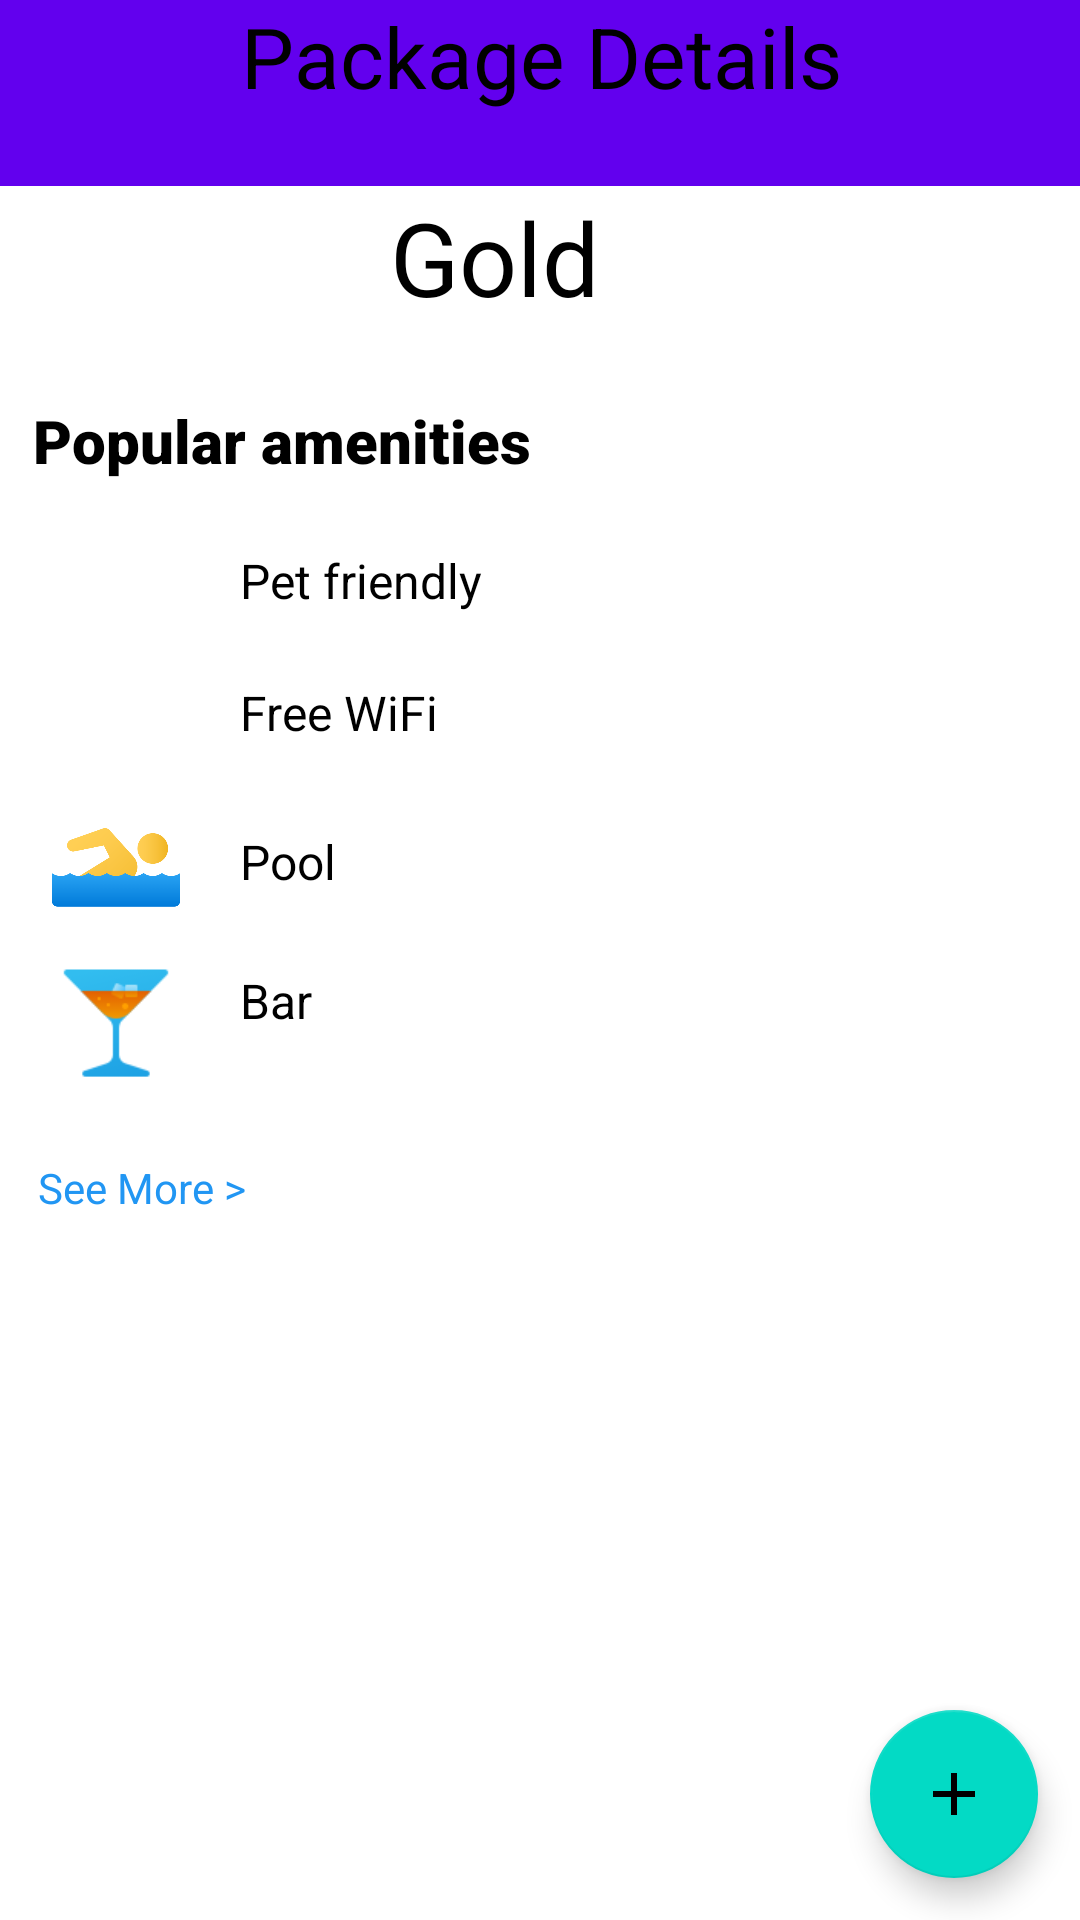

The Android layout XML behind this screen, and the referenced resources:
<!-- AndroidManifest.xml: application theme Theme.MADAssigement -->
<!-- res/layout/activity_hotel_details.xml -->
<?xml version="1.0" encoding="utf-8"?>
<androidx.constraintlayout.widget.ConstraintLayout xmlns:android="http://schemas.android.com/apk/res/android"
    xmlns:app="http://schemas.android.com/apk/res-auto"
    xmlns:tools="http://schemas.android.com/tools"
    android:layout_width="match_parent"
    android:layout_height="match_parent"
    android:backgroundTint="#FFEB3B"
    android:foregroundTint="#00FFE500"
    tools:context=".Hotel_details">

    <TextView
        android:id="@+id/textView7"
        android:layout_width="@dimen/Tittle_bar_width"
        android:layout_height="@dimen/Tittle_bar_height"
        android:background="#3F51B5"
        android:backgroundTint="@color/purple_500"
        android:text="@string/package_details"
        android:textColor="@color/black"
        android:textAlignment="center"
        android:textSize="28dp"
        app:layout_constraintBottom_toBottomOf="parent"
        app:layout_constraintEnd_toEndOf="parent"
        app:layout_constraintStart_toStartOf="parent"
        app:layout_constraintTop_toTopOf="parent"
        app:layout_constraintVertical_bias="0.0" />

    <View
        android:id="@+id/view"
        android:layout_width="408dp"
        android:layout_height="661dp"
        app:layout_constraintBottom_toBottomOf="parent"
        app:layout_constraintEnd_toEndOf="parent"
        app:layout_constraintHorizontal_bias="0.133"
        app:layout_constraintStart_toStartOf="parent"
        app:layout_constraintTop_toBottomOf="@+id/textView7"
        app:layout_constraintVertical_bias="0.081" />

    <TextView
        android:id="@+id/textView14"
        android:layout_width="@dimen/pName_width"
        android:layout_height="@dimen/pName_height"
        android:fontFamily="sans-serif-black"
        android:text="@string/Stays_details"
        android:textColor="@color/black"
        android:textSize="20sp"
        app:layout_constraintBottom_toBottomOf="parent"
        app:layout_constraintEnd_toEndOf="parent"
        app:layout_constraintHorizontal_bias="0.065"
        app:layout_constraintStart_toStartOf="parent"
        app:layout_constraintTop_toTopOf="parent"
        app:layout_constraintVertical_bias="0.221" />

    <com.google.android.material.floatingactionbutton.FloatingActionButton
        android:id="@+id/floatingActionButton"
        android:layout_width="@dimen/addmore_width"
        android:layout_height="@dimen/addmore_height"
        android:backgroundTint="@color/teal_200"
        android:clickable="true"
        android:contentDescription="@string/add_package"
        app:layout_constraintBottom_toBottomOf="parent"
        app:layout_constraintEnd_toEndOf="parent"
        app:layout_constraintHorizontal_bias="0.954"
        app:layout_constraintStart_toStartOf="parent"
        app:layout_constraintTop_toTopOf="parent"
        app:layout_constraintVertical_bias="0.976"
        app:srcCompat="@drawable/ic_baseline_add_24" />

    <TextView
        android:id="@+id/textView10"
        android:layout_width="@dimen/PackageNAme_width"
        android:layout_height="@dimen/PackageNAme_height"
        android:text="@string/Package_name"
        android:textColor="@color/black"
        android:textSize="34sp"
        app:layout_constraintBottom_toBottomOf="parent"
        app:layout_constraintEnd_toEndOf="parent"
        app:layout_constraintHorizontal_bias="0.454"
        app:layout_constraintStart_toStartOf="parent"
        app:layout_constraintTop_toTopOf="@+id/view"
        app:layout_constraintVertical_bias="0.014" />

    <ImageView
        android:id="@+id/imageView10"
        android:layout_width="@dimen/pphoto_width"
        android:layout_height="@dimen/pphoto_height"
        app:layout_constraintBottom_toBottomOf="parent"
        app:layout_constraintEnd_toEndOf="parent"
        app:layout_constraintHorizontal_bias="0.044"
        app:layout_constraintStart_toStartOf="parent"
        app:layout_constraintTop_toTopOf="parent"
        app:layout_constraintVertical_bias="0.294"
        app:srcCompat="@drawable/icons8_dog_96" />

    <TextView
        android:id="@+id/textView15"
        android:layout_width="@dimen/pfacilities_width"
        android:layout_height="@dimen/pfacilities_height"
        android:text="@string/Facility01"
        android:textColor="@color/black"
        android:textSize="16sp"
        app:layout_constraintBottom_toBottomOf="parent"
        app:layout_constraintEnd_toEndOf="parent"
        app:layout_constraintHorizontal_bias="0.29"
        app:layout_constraintStart_toStartOf="parent"
        app:layout_constraintTop_toTopOf="parent"
        app:layout_constraintVertical_bias="0.299" />

    <TextView
        android:id="@+id/textView16"
        android:layout_width="@dimen/pfacilities_width"
        android:layout_height="@dimen/pfacilities_height"
        android:text="@string/Facility02"
        android:textColor="@color/black"
        android:textSize="16sp"
        app:layout_constraintBottom_toBottomOf="parent"
        app:layout_constraintEnd_toEndOf="parent"
        app:layout_constraintHorizontal_bias="0.29"
        app:layout_constraintStart_toStartOf="parent"
        app:layout_constraintTop_toTopOf="parent"
        app:layout_constraintVertical_bias="0.371" />

    <TextView
        android:id="@+id/textView17"
        android:layout_width="@dimen/pfacilities_width"
        android:layout_height="@dimen/pfacilities_height"
        android:text="@string/Facility03"
        android:textColor="@color/black"
        android:textSize="16sp"
        app:layout_constraintBottom_toBottomOf="parent"
        app:layout_constraintEnd_toEndOf="parent"
        app:layout_constraintHorizontal_bias="0.29"
        app:layout_constraintStart_toStartOf="parent"
        app:layout_constraintTop_toTopOf="parent"
        app:layout_constraintVertical_bias="0.452" />

    <TextView
        android:id="@+id/textView18"
        android:layout_width="@dimen/pfacilities_width"
        android:layout_height="@dimen/pfacilities_height"
        android:text="@string/Facility04"
        android:textColor="@color/black"
        android:textSize="16sp"
        app:layout_constraintBottom_toBottomOf="parent"
        app:layout_constraintEnd_toEndOf="parent"
        app:layout_constraintHorizontal_bias="0.29"
        app:layout_constraintStart_toStartOf="parent"
        app:layout_constraintTop_toTopOf="parent"
        app:layout_constraintVertical_bias="0.528" />

    <ImageView
        android:id="@+id/imageView11"
        android:layout_width="@dimen/pphoto_width"
        android:layout_height="@dimen/pphoto_height"
        app:layout_constraintBottom_toBottomOf="parent"
        app:layout_constraintEnd_toEndOf="parent"
        app:layout_constraintHorizontal_bias="0.044"
        app:layout_constraintStart_toStartOf="parent"
        app:layout_constraintTop_toTopOf="parent"
        app:layout_constraintVertical_bias="0.365"
        app:srcCompat="@drawable/icons8_wi_fi_96" />

    <ImageView
        android:id="@+id/imageView12"
        android:layout_width="@dimen/pphoto_width"
        android:layout_height="@dimen/pphoto_height"
        app:layout_constraintBottom_toBottomOf="parent"
        app:layout_constraintEnd_toEndOf="parent"
        app:layout_constraintHorizontal_bias="0.044"
        app:layout_constraintStart_toStartOf="parent"
        app:layout_constraintTop_toTopOf="parent"
        app:layout_constraintVertical_bias="0.437"
        app:srcCompat="@drawable/lap_pool" />

    <ImageView
        android:id="@+id/imageView13"
        android:layout_width="@dimen/pphoto_width"
        android:layout_height="@dimen/pphoto_height"
        app:layout_constraintBottom_toBottomOf="parent"
        app:layout_constraintEnd_toEndOf="parent"
        app:layout_constraintHorizontal_bias="0.044"
        app:layout_constraintStart_toStartOf="parent"
        app:layout_constraintTop_toTopOf="parent"
        app:layout_constraintVertical_bias="0.533"
        app:srcCompat="@drawable/icons8_cocktail_96" />

    <TextView
        android:id="@+id/textView19"
        android:layout_width="@dimen/seemore_width"
        android:layout_height="@dimen/seemore_height"
        android:text="@string/see_more"
        android:textColor="@color/Light_blue"
        app:layout_constraintBottom_toBottomOf="parent"
        app:layout_constraintEnd_toEndOf="parent"
        app:layout_constraintHorizontal_bias="0.045"
        app:layout_constraintStart_toStartOf="parent"
        app:layout_constraintTop_toTopOf="parent"
        app:layout_constraintVertical_bias="0.62" />

    <ImageButton
        android:id="@+id/imageButton4"
        android:layout_width="@dimen/BackArrow_width"
        android:layout_height="@dimen/BackArrow_height"
        android:background="@color/purple_500"
        android:backgroundTint="@color/purple_500"
        app:layout_constraintBottom_toBottomOf="parent"
        app:layout_constraintEnd_toEndOf="parent"
        app:layout_constraintHorizontal_bias="0.039"
        app:layout_constraintStart_toStartOf="parent"
        app:layout_constraintTop_toTopOf="parent"
        app:layout_constraintVertical_bias="0.01"
        app:srcCompat="@drawable/ic_baseline_arrow_back_24" />

</androidx.constraintlayout.widget.ConstraintLayout>
<!-- resources referenced by this layout -->
<resources>
  <color name="Light_blue">#2196F3</color>
  <color name="black">#FF000000</color>
  <color name="purple_500">#FF6200EE</color>
  <color name="teal_200">#FF03DAC5</color>
  <dimen name="BackArrow_height">50dp</dimen>
  <dimen name="BackArrow_width">59dp</dimen>
  <dimen name="PackageNAme_height">46dp</dimen>
  
      //Login Page
  <dimen name="PackageNAme_width">74dp</dimen>
  <dimen name="Tittle_bar_height">62dp</dimen>
  <dimen name="Tittle_bar_width">412dp</dimen>
  <dimen name="addmore_height">56dp</dimen>
  <dimen name="addmore_width">63dp</dimen>
  <dimen name="pName_height">37dp</dimen>
  <dimen name="pName_width">189dp</dimen>
  <dimen name="pfacilities_height">29dp</dimen>
  <dimen name="pfacilities_width">84dp</dimen>
  <dimen name="pphoto_height">49dp</dimen>
  <dimen name="pphoto_width">50dp</dimen>
  <dimen name="seemore_height">17dp</dimen>
  <dimen name="seemore_width">80dp</dimen>
  <!-- drawable ic_baseline_add_24 (drawable) -->
  <vector android:height="48dp" android:tint="#0D96F6"
      android:viewportHeight="24" android:viewportWidth="24"
      android:width="48dp" xmlns:android="http://schemas.android.com/apk/res/android">
      <path android:fillColor="@android:color/white" android:pathData="M19,13h-6v6h-2v-6H5v-2h6V5h2v6h6v2z"/>
  </vector>
  <!-- drawable icons8_cocktail_96: png bitmap (drawable, 1779 bytes) -->
  <!-- drawable lap_pool: png bitmap (drawable, 12448 bytes) -->
  <string name="Facility01">Pet friendly</string>
  <string name="Facility02">Free WiFi</string>
  <string name="Facility03">Pool</string>
  <string name="Facility04">Bar</string>
  <string name="Package_name">Gold</string>
  <string name="Stays_details">Popular amenities</string>
  <string name="add_package">Add package</string>
  <string name="package_details">Package Details</string>
  <string name="see_more">See More &gt;</string>
  <style name="Theme.MADAssigement" parent="Theme.MaterialComponents.DayNight.DarkActionBar">
          
          <item name="colorPrimary">@color/purple_500</item>
          <item name="colorPrimaryVariant">@color/purple_700</item>
          <item name="colorOnPrimary">@color/white</item>
          
          <item name="colorSecondary">@color/teal_200</item>
          <item name="colorSecondaryVariant">@color/teal_700</item>
          <item name="colorOnSecondary">@color/black</item>
          
          <item name="android:statusBarColor">?attr/colorPrimaryVariant</item>
          
      </style>
  <color name="purple_700">#FF3700B3</color>
  <color name="white">#FFFFFFFF</color>
  <color name="teal_700">#FF018786</color>
</resources>
